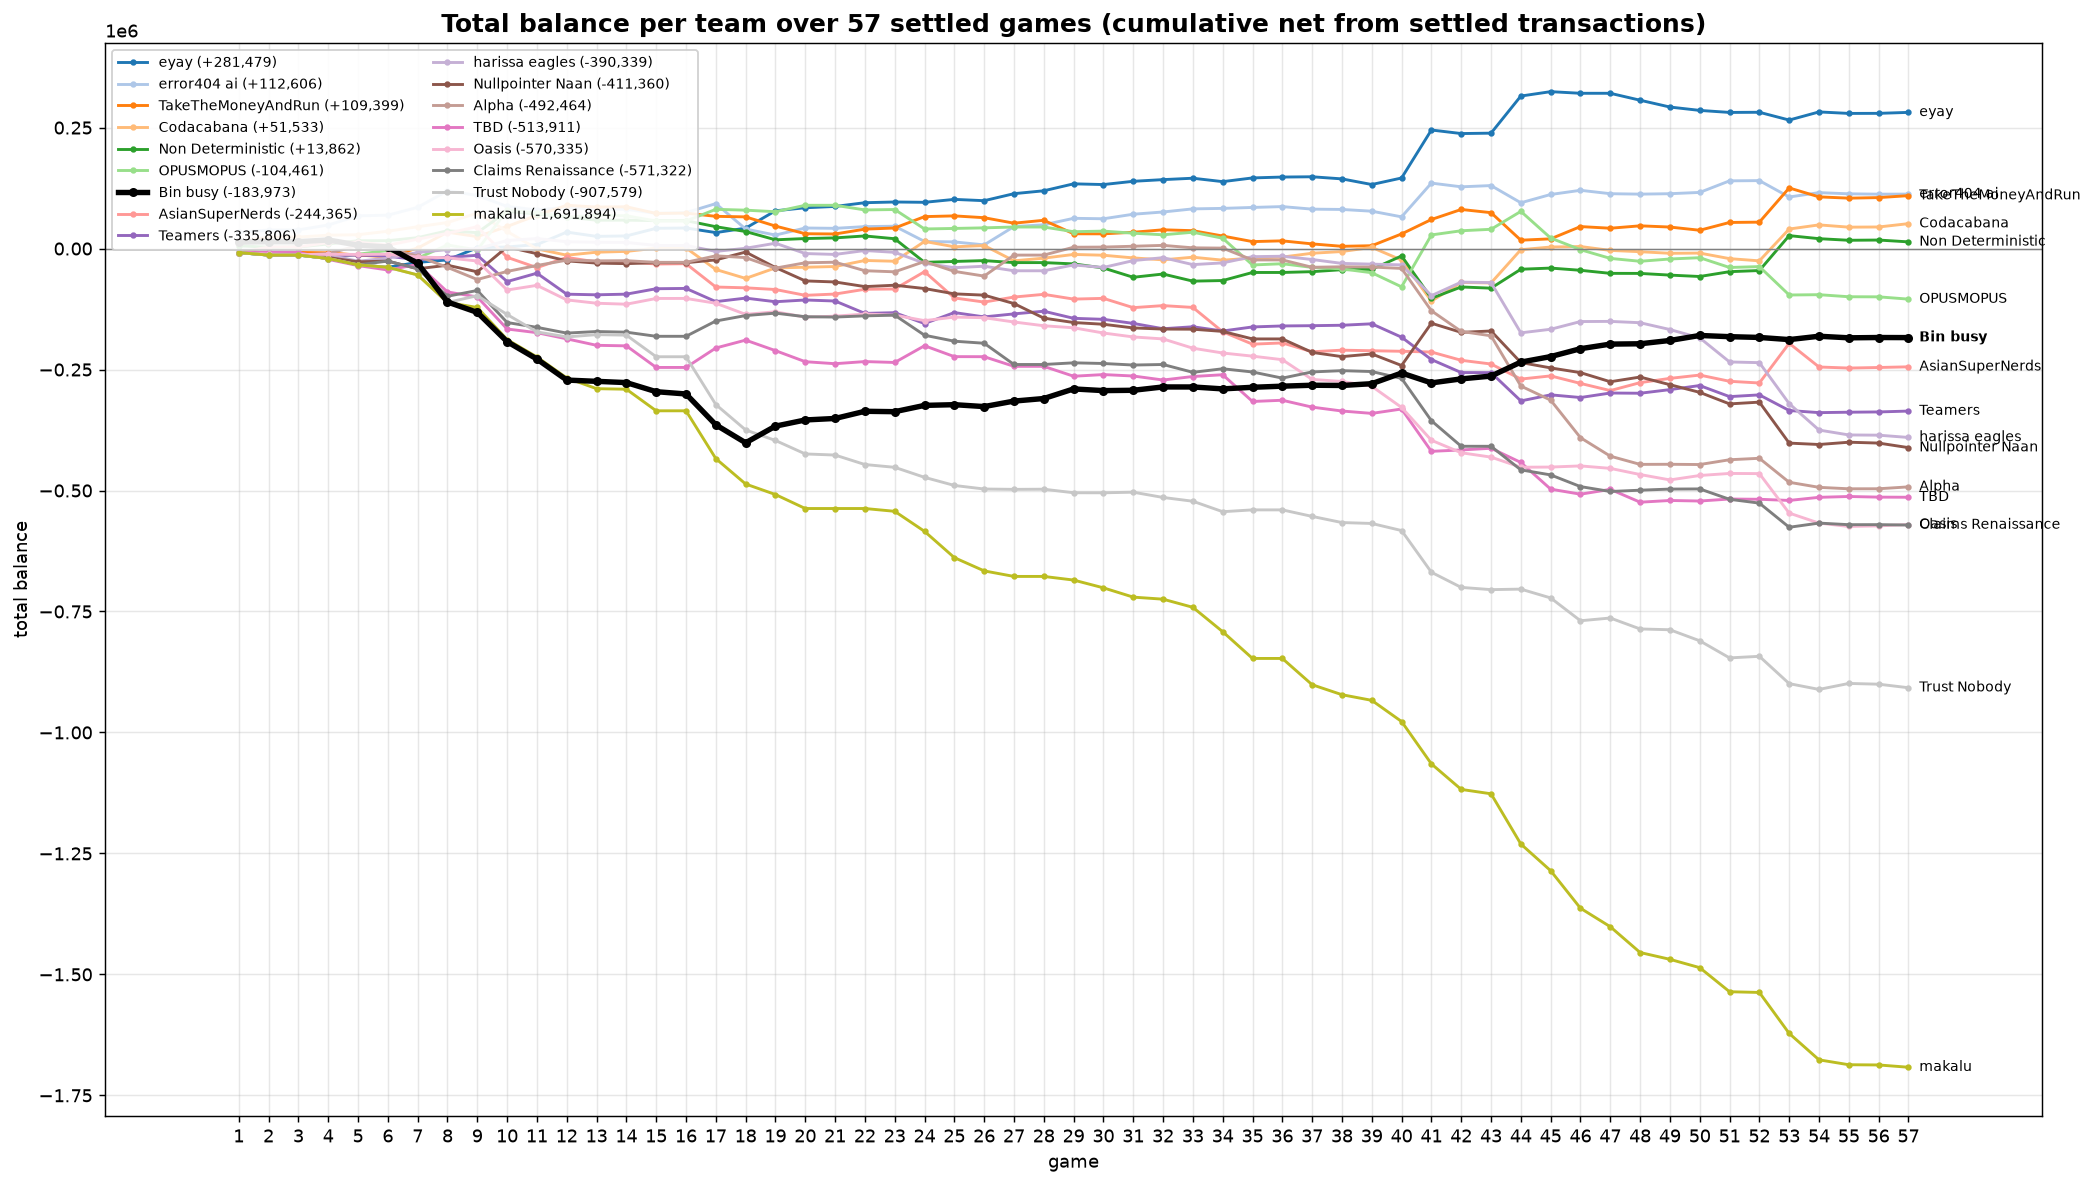

Source data for this figure (header and first rows):
game, eyay, error404 ai, TakeTheMoneyAndRun, Codacabana, Non Deterministic, OPUSMOPUS, Bin busy, AsianSuperNerds, Teamers, harissa eagles, Nullpointer Naan, Alpha, TBD, Oasis, Claims Renaissance, Trust Nobody, makalu
1, -8274, 33436, -8274, 13441, 5683, -8274, 13502, -8274, -8274, -8274, -8274, -8274, -8274, -8274, -8274, -8274, -8274
2, -13418, 38239, -7862, 23797, 2849, -13418, 14223, 3377, -11130, -13418, -11528, -13418, -7820, -11617, -13418, -13418, -13418
3, -13418, 38642, -7903, 23797, 3249, -13418, 14223, 3377, -11130, -13418, -11528, -13418, -7820, -12379, -13418, -13418, -13418
4, -20541, 48769, -8857, 27644, 9520, -20541, 17744, 12392, -15019, -13088, -18473, -10291, -22348, -11679, -20541, -20541, -20541
5, -33606, 67725, -13454, 28641, 16149, -11717, 7139, 13465, -13338, -26152, -27389, 6114, -35155, -12155, -33606, -33606, -33606
6, -38649, 69007, -16737, 35881, 16363, -3887, 3199, 7087, -15566, -19777, -25865, 900.1, -44238, -11661, -25808, -38649, -38649
7, -28534, 85197, 1000, 45173, 22547, -19719, -30369, 19362, -23293, -8004, -41697, -15710, -32700, -17329, -41640, -54481, -54481
8, -23383, 119503, 34037, 53823, 36804, 7351, -110443, 31654, -18009, -2110, -34406, -38841, -89605, -19098, -98544, -111386, -111386
9, 1674, 109757, 24657, 73318, 32885, -2993, -131840, 45260, -13874, -504.1, -47995, -63928, -99948, -25685, -86544, -97362, -121729
10, 3323, 87149, 45710, 35425, 76869, 79611, -192346, -18027, -68183, 16664, 3582, -47221, -166204, -85653, -152800, -136189, -187985
11, 8312, 79705, 68887, -591.2, 71781, 73427, -228363, -39379, -50858, 20689, -10609, -34928, -173780, -75992, -162774, -172205, -224002
12, 34091, 85490, 89445, -13688, 65490, 64916, -271744, -18303, -94239, 14141, -25331, -23950, -186501, -106032, -174640, -182578, -267383
13, 25218, 80092, 85802, -7482, 58638, 68857, -274350, -27666, -95533, 13089, -29995, -25386, -199913, -112943, -171423, -177802, -289515
14, 26159, 81284, 86394, -5796, 58755, 67748, -276950, -27064, -94173, 12729, -31104, -25070, -201022, -114959, -172753, -178911, -290624
15, 41900, 72751, 72646, 864.1, 57731, 56971, -295752, -31932, -82955, 6467, -29174, -28417, -245655, -103090, -181287, -223544, -335256
16, 42538, 74329, 73336, 1254, 57789, 56971, -300473, -31242, -82349, 6467, -29174, -28417, -245655, -103019, -181287, -223544, -335256
17, 33048, 92905, 66637, -43208, 45211, 81112, -364262, -79456, -109635, -5834, -23376, -14936, -205456, -112974, -149666, -322324, -434036
18, 42225, 40418, 65529, -61642, 35216, 79397, -401344, -81086, -102358, 655.9, -7157, -18656, -189141, -135970, -138427, -374811, -486524
19, 78100, 27906, 46521, -40004, 18137, 76214, -366936, -84581, -109842, 11079, -39178, -40419, -210904, -130661, -133428, -396574, -508287
20, 84376, 42517, 30696, -38511, 20738, 89467, -354171, -96607, -106238, -10251, -66792, -29311, -233776, -141763, -140802, -424398, -537191
21, 87100, 41850, 30183, -37055, 22113, 89467, -351091, -93967, -108364, -12065, -69002, -28188, -237917, -139678, -141511, -426700, -537191
22, 94829, 45412, 40183, -24580, 26113, 79889, -336251, -84067, -133942, -3986, -78579, -45766, -233495, -135256, -139054, -446278, -537191
23, 96279, 46242, 42534, -26164, 20340, 80723, -337072, -83525, -132457, -7769, -75712, -48008, -235361, -137560, -137616, -452051, -542964
24, 95630, 14756, 66044, 14753, -28410, 40531, -324059, -47719, -154859, -30323, -82562, -26728, -200770, -148924, -179051, -472766, -584400
25, 101677, 13779, 67577, 3704, -26608, 41633, -322595, -102012, -132241, -39549, -93555, -47122, -223302, -141596, -191393, -489518, -638692
26, 98989, 7630, 63826, 6266, -24844, 42848, -326525, -110513, -141205, -36453, -96233, -56834, -223425, -142873, -195643, -496899, -666094
27, 113482, 45521, 52487, -25290, -28972, 44578, -315174, -100162, -134950, -45860, -113604, -13467, -243358, -151717, -239549, -497617, -677542
28, 119448, 49164, 58472, -19766, -28972, 44578, -309876, -94544, -129451, -45860, -143713, -13467, -243358, -159477, -239549, -497282, -677542
29, 133820, 62536, 30600, -12097, -31630, 34885, -290053, -104392, -144123, -33849, -152783, 2788, -263801, -163687, -236106, -504625, -685050
30, 132334, 61640, 30469, -13724, -40115, 36092, -293516, -102878, -146198, -38966, -156421, 3091, -260367, -174484, -237466, -504684, -701135
31, 139049, 71007, 33775, -19287, -59308, 31792, -292826, -122071, -154630, -24859, -163954, 4823, -263334, -182603, -240673, -503448, -720328
32, 142520, 75645, 38825, -23270, -52564, 28512, -285939, -117863, -165631, -18717, -166347, 6622, -271613, -186708, -239538, -514338, -724560
33, 145411, 82053, 36986, -17819, -67287, 33778, -286002, -121610, -161582, -33146, -166598, 1543, -264364, -205879, -255718, -522136, -741389
34, 138347, 83078, 26002, -23954, -66046, 21411, -289950, -171990, -170337, -29554, -171165, 961.7, -260720, -215778, -248381, -543786, -791769
35, 146039, 85021, 14419, -19588, -49372, -33855, -286649, -197537, -161950, -16703, -186719, -23473, -315987, -222302, -255015, -540005, -847036
36, 147836, 86774, 15983, -17578, -49372, -31311, -284342, -194972, -159889, -15834, -186719, -23473, -313445, -229617, -267712, -540005, -847036
37, 148407, 81510, 9699, -9640, -47714, -38865, -282403, -213233, -159339, -22580, -214512, -38650, -327649, -270388, -254889, -553495, -901350
38, 144044, 80872, 4679, -6083, -43633, -41992, -282907, -209942, -158463, -30624, -223289, -37612, -335692, -274590, -252279, -566197, -921981
39, 132391, 77256, 5908, 2496, -42908, -49913, -279230, -211127, -155461, -32152, -217746, -38124, -340606, -284551, -254106, -568077, -933633
40, 145893, 65583, 30303, -23713, -15207, -79087, -257153, -212225, -183128, -33682, -241634, -41005, -331525, -328324, -268253, -582727, -977406
41, 245061, 135314, 60118, -108662, -102728, 28207, -277576, -213787, -229369, -97273, -154270, -128525, -419019, -396132, -355773, -668915, -1064926
42, 237728, 127647, 80861, -69985, -79306, 36843, -269297, -230861, -256203, -69308, -173157, -171189, -416154, -421929, -408561, -700193, -1117714
43, 238543, 130225, 74220, -71051, -81783, 39860, -263496, -238549, -256341, -70319, -170278, -180242, -412654, -430982, -408598, -704834, -1126766
44, 315237, 94668, 17322, -2295, -42692, 76907, -234593, -269675, -314823, -174127, -235498, -284050, -442014, -451865, -457331, -703775, -1230574
45, 324323, 111805, 20125, 3216, -40291, 21766, -223203, -263103, -302274, -166734, -246601, -313225, -497155, -451525, -467737, -722000, -1285715
46, 320933, 120455, 45484, 4232, -44870, -2295, -206894, -278651, -307812, -150788, -256352, -390803, -507602, -449146, -491893, -769146, -1363293
47, 320939, 113405, 42063, -3765, -51207, -20294, -197407, -293479, -298501, -150483, -275192, -428989, -497590, -454206, -501997, -763475, -1401480
48, 306609, 112526, 47040, -6458, -51315, -26243, -196730, -277032, -298965, -153216, -265478, -445990, -524111, -466970, -499322, -786097, -1454771
49, 292519, 113406, 44499, -9740, -54812, -21522, -189880, -268238, -291458, -167306, -281290, -445780, -520582, -478112, -497014, -787740, -1468861
50, 285572, 116082, 37863, -9293, -57699, -18848, -179553, -261393, -283043, -184537, -297152, -446304, -521706, -468952, -496694, -810568, -1486092
51, 281378, 139988, 53987, -20796, -47716, -39062, -182037, -274266, -305944, -234285, -320978, -436397, -517576, -464707, -518163, -845912, -1535840
52, 281699, 140465, 54640, -25347, -45365, -37233, -183636, -277761, -302340, -235750, -317335, -433384, -518093, -465055, -526019, -842646, -1537305
53, 265617, 106591, 125321, 40426, 26791, -95913, -188087, -195722, -334643, -320419, -402003, -482964, -520489, -546631, -575959, -899092, -1621974
54, 282424, 115630, 106882, 48966, 20486, -95287, -181146, -244716, -339031, -375023, -404898, -493413, -514063, -567360, -567324, -911068, -1676578
55, 279327, 113171, 104214, 44276, 17167, -99532, -184428, -246923, -338162, -385148, -400163, -496442, -512340, -574287, -570596, -898693, -1686703
56, 279474, 112455, 105381, 44637, 17654, -99727, -183795, -245746, -337592, -385604, -401957, -496359, -513643, -573085, -570526, -900251, -1687159
57, 281479, 112606, 109399, 51533, 13862, -104461, -183973, -244365, -335806, -390339, -411360, -492464, -513911, -570335, -571322, -907579, -1691894
